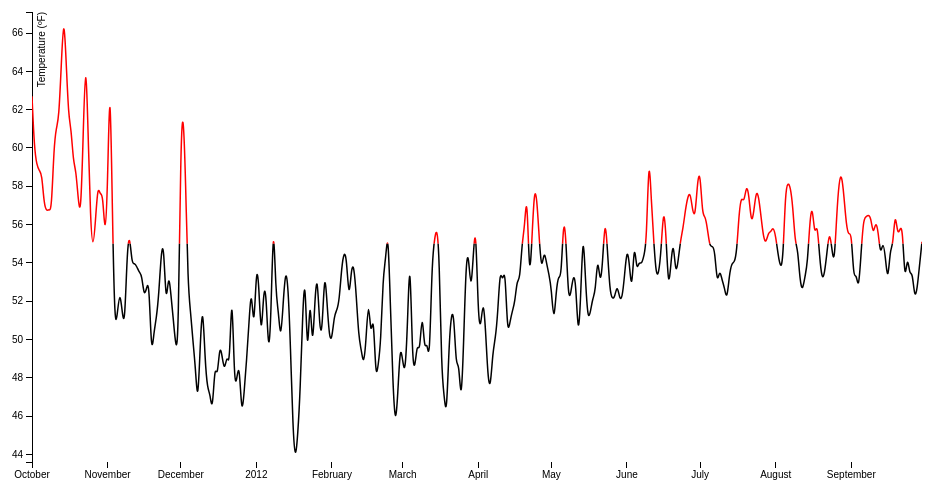
D3 v3 page, settled after 360 driven frames (6 s of simulated time); the page loaded 1 data file(s).


// http://bl.ocks.org/mbostock/4062844
var margin = {top: 20, right: 20, bottom: 30, left: 50},
    width = 960 - margin.left - margin.right,
    height = 500 - margin.top - margin.bottom;

var parseDate = d3.time.format("%Y%m%d").parse;

var x = d3.time.scale()
    .range([0, width]);

var y = d3.scale.linear()
    .range([height, 0]);

var xAxis = d3.svg.axis()
    .scale(x)
    .orient("bottom");

var yAxis = d3.svg.axis()
    .scale(y)
    .orient("left");

var line = d3.svg.line()
    .interpolate("basis")
    .x(function(d) { return x(d.date); })
    .y(function(d) { return y(d.temperature); });

var svg = d3.select("body").append("svg")
    .attr("width", width + margin.left + margin.right)
    .attr("height", height + margin.top + margin.bottom)
  .append("g")
    .attr("transform", "translate(" + margin.left + "," + margin.top + ")");

d3.tsv("color-clipping.tsv", function(error, data) {
  if (error) throw error;

  data.forEach(function(d) {
    d.date = parseDate(d.date);
    d.temperature = +d.temperature;
  });

  x.domain([data[0].date, data[data.length - 1].date]);
  y.domain(d3.extent(data, function(d) { return d.temperature; }));

  svg.append("clipPath")
      .attr("id", "clip-above")
    .append("rect")
      .attr("width", width)
      .attr("height", y(55));

  svg.append("clipPath")
      .attr("id", "clip-below")
    .append("rect")
      .attr("y", y(55))
      .attr("width", width)
      .attr("height", height - y(55));

  svg.append("g")
      .attr("class", "x axis")
      .attr("transform", "translate(0," + height + ")")
      .call(xAxis);

  svg.append("g")
      .attr("class", "y axis")
      .call(yAxis)
    .append("text")
      .attr("transform", "rotate(-90)")
      .attr("y", 6)
      .attr("dy", ".71em")
      .style("text-anchor", "end")
      .text("Temperature (ºF)");

  svg.selectAll(".line")
      .data(["above", "below"])
    .enter().append("path")
      .attr("class", function(d) { return "line " + d; })
      .attr("clip-path", function(d) { return "url(#clip-" + d + ")"; })
      .datum(data)
      .attr("d", line);
});



### data: color-clipping.tsv
date	temperature
20111001	62.7
20111002	59.9
20111003	59.1
20111004	58.8
20111005	58.7
20111006	57.0
20111007	56.7
20111008	56.8
20111009	56.7
20111010	60.1
20111011	61.1
20111012	61.5
20111013	64.3
20111014	67.1
20111015	64.6
20111016	61.6
20111017	61.1
20111018	59.2
20111019	58.9
20111020	57.2
20111021	56.4
20111022	60.7
20111023	65.1
20111024	60.9
20111025	56.1
20111026	54.6
20111027	56.1
20111028	58.1
20111029	57.5
20111030	57.7
20111031	55.1
20111101	57.9
20111102	64.6
20111103	56.2
20111104	50.5
20111105	51.3
20111106	52.6
20111107	51.4
20111108	50.6
20111109	54.6
20111110	55.6
20111111	53.9
20111112	54.0
20111113	53.8
20111114	53.5
20111115	53.4
20111116	52.2
20111117	52.7
20111118	53.1
20111119	49.0
20111120	50.4
20111121	51.1
20111122	52.3
20111123	54.6
20111124	55.1
20111125	51.5
20111126	53.6
20111127	52.3
20111128	51.0
20111129	49.5
... 306 more rows